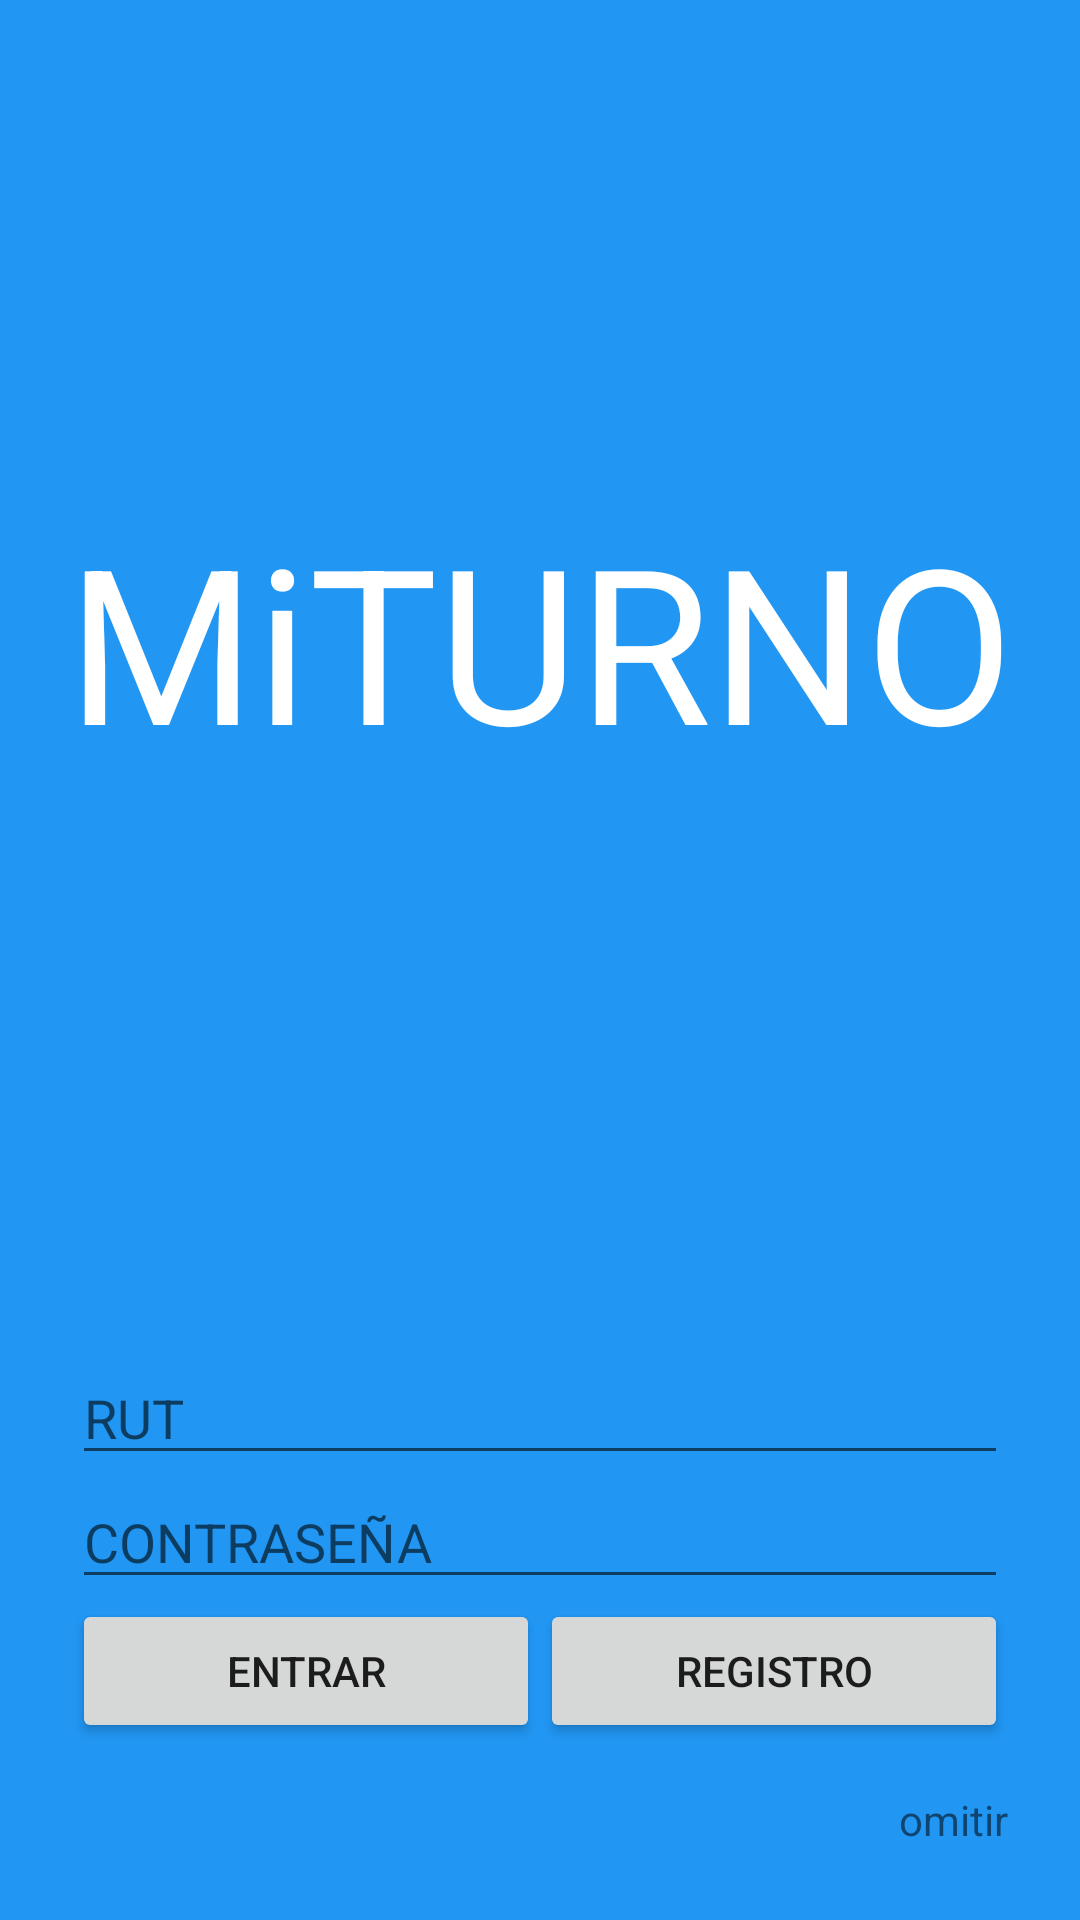

Layout XML and referenced resources for this Android screen:
<!-- AndroidManifest.xml: application theme AppTheme -->
<!-- res/layout/activity_login.xml -->
<?xml version="1.0" encoding="utf-8"?>
<LinearLayout xmlns:android="http://schemas.android.com/apk/res/android"
    android:orientation="vertical" android:layout_width="match_parent"
    android:layout_height="match_parent">

    <LinearLayout
        android:orientation="horizontal"
        android:layout_width="fill_parent"
        android:layout_height="0dp"
        android:layout_weight="4"
        android:background="#2196F3">

        <TextView
            android:layout_width="match_parent"
            android:layout_height="wrap_content"
            android:textAppearance="?android:attr/textAppearanceLarge"
            android:text="MiTURNO"
            android:id="@+id/textView"
            android:layout_gravity="center_vertical"
            android:gravity="center_horizontal"
            android:textSize="72sp"
            android:textColor="@android:color/white" />
    </LinearLayout>

    <LinearLayout
        android:orientation="vertical"
        android:layout_width="fill_parent"
        android:layout_height="0dp"
        android:layout_weight="2"
        android:gravity="center_vertical"
        android:paddingLeft="24dp"
        android:paddingRight="24dp"
        android:background="#2196F3">

        <EditText
            android:layout_width="match_parent"
            android:layout_height="wrap_content"
            android:inputType="number"
            android:ems="10"
            android:id="@+id/editText"
            android:layout_gravity="center_horizontal"
            android:hint="RUT" />

        <EditText
            android:layout_width="match_parent"
            android:layout_height="wrap_content"
            android:inputType="numberPassword"
            android:ems="10"
            android:id="@+id/editText2"
            android:layout_gravity="center_horizontal"
            android:hint="CONTRASEÑA" />

        <LinearLayout
            android:orientation="horizontal"
            android:layout_width="fill_parent"
            android:layout_height="wrap_content">

            <Button
                android:layout_width="0dp"
                android:layout_height="wrap_content"
                android:text="Entrar"
                android:id="@+id/button"
                android:layout_weight="1" />

            <Button
                android:layout_width="0dp"
                android:layout_height="wrap_content"
                android:text="REGISTRO"
                android:id="@+id/button2"
                android:layout_weight="1" />
        </LinearLayout>

        <TextView
            android:layout_width="wrap_content"
            android:layout_height="wrap_content"
            android:text="omitir"
            android:id="@+id/textView2"
            android:layout_gravity="right"
            android:layout_marginTop="16dp" />
    </LinearLayout>
</LinearLayout>
<!-- resources referenced by this layout -->
<resources>
  <style name="AppTheme" parent="Theme.AppCompat.Light.NoActionBar">
          <item name="colorPrimary">@color/primary</item>
          
          <item name="colorPrimaryDark">@color/primary_dark</item>
          
          <item name="colorAccent">@color/accent</item>
      </style>
  <color name="primary">#3F51B5</color>
  <color name="primary_dark">#303F9F</color>
  <color name="accent">#00BCD4</color>
</resources>
